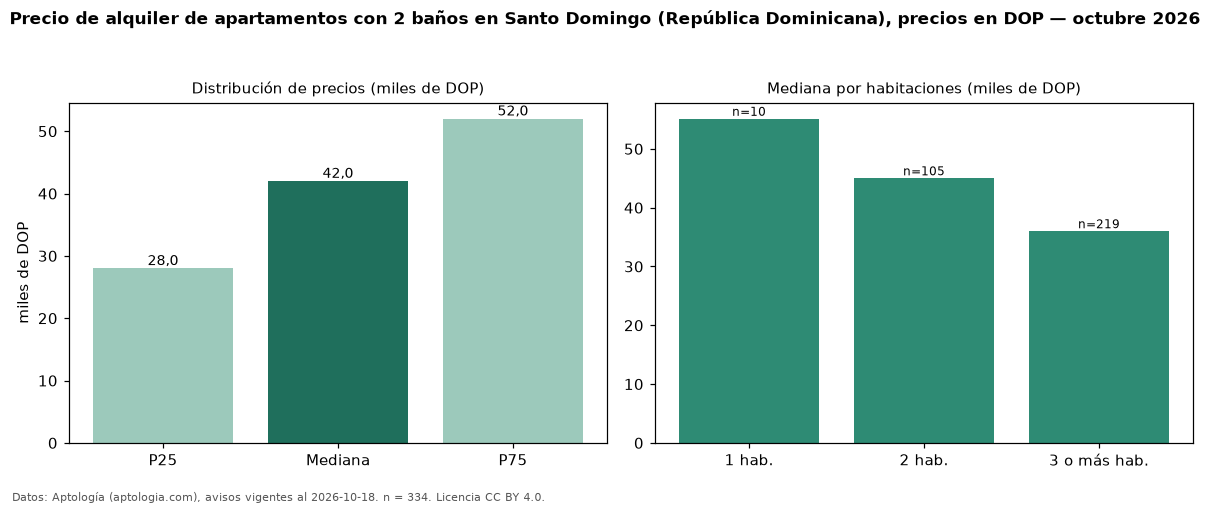

Values plotted in this chart, from the file beside it:
seccion, metrica, valor, moneda, n
filtro, ban2, con 2 baños, , 334
precio, p25, 28000, DOP, 334
precio, mediana, 42000, DOP, 334
precio, p75, 52000, DOP, 334
precio, minimo, 10700, DOP, 334
precio, maximo, 132400, DOP, 334
m2, mediana_precio_m2, 343.8, DOP, 293
m2, area_mediana_m2, 110.0, m2, 293
banos, mediana_banos, 2.0, , 
parqueadero, pct_con_parqueadero, 100.0, %, 30
habitaciones, 1, 55118, DOP, 10
habitaciones, 2, 45000, DOP, 105
habitaciones, 3+, 36000, DOP, 219
fuente, fecha_datos, 2026-10-18, , 
fuente, atribucion, https://www.aptologia.com/do/alquiler/sa…, , 
fuente, licencia, CC BY 4.0, , 
